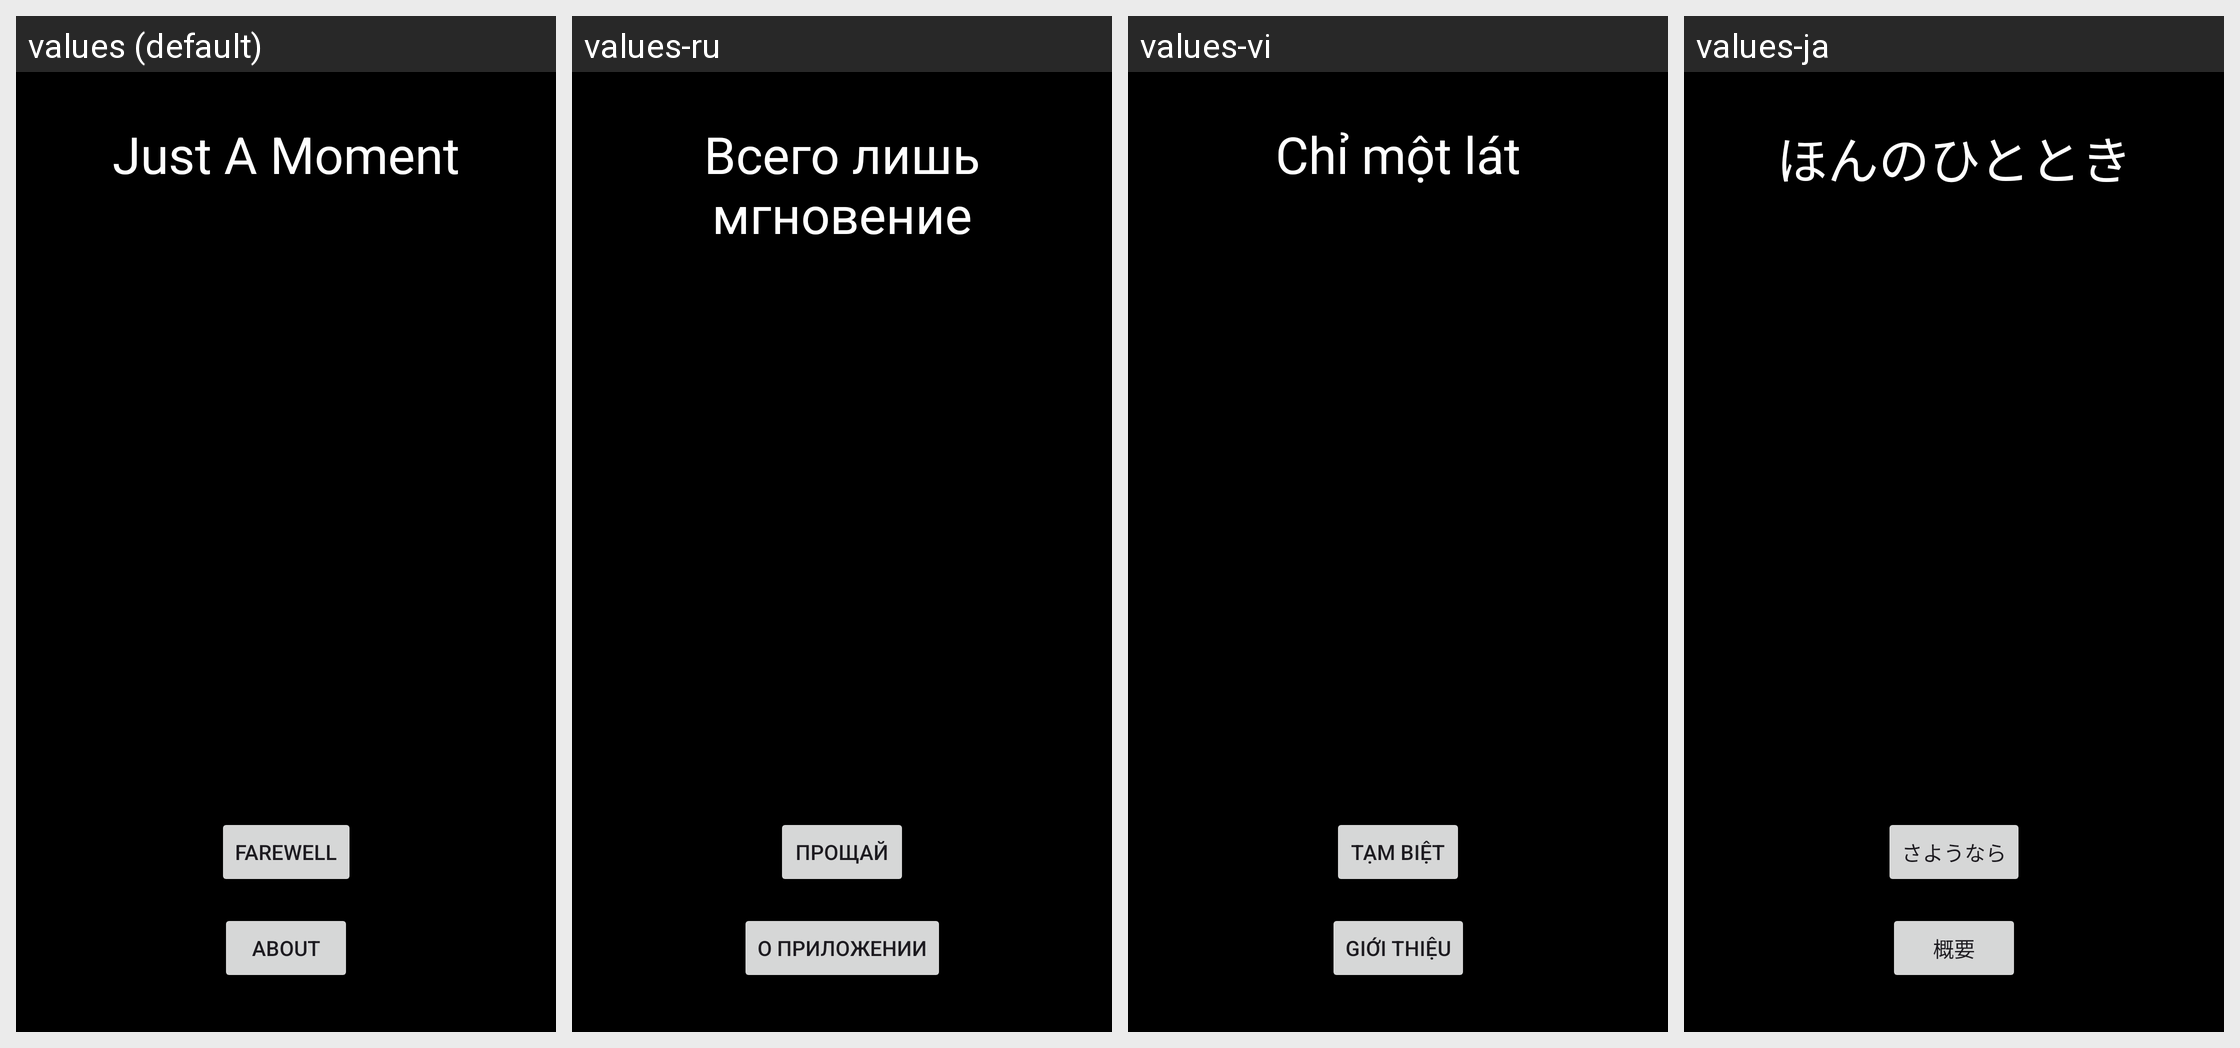

Here is an Android app screen in its default locale and in the app's own translations. Write out the translated-string differences for the strings that appear on this screen.
Android screen res/layout/activity_main.xml rendered under 4 locales, left to right: values (default), values-ru, values-vi, values-ja. Device: Nexus 5 (rendered at 1080×1920; each locale shown at half size, 540×960, under a caption strip naming it); theme Theme.TekSeferlikAn.
Other locales in the repository, not shown: values-ar, values-bn, values-de, values-es, values-fr, values-hi, values-in, values-it, values-ko, values-pt, values-tr, values-ur, values-zh-rCN.
Strings drawn on this screen, with the default value and each locale's value (text and hints the layout hard-codes, and strings that could not be matched under every locale, appear in the picture but are not listed):

main_title
  values: Just A Moment
  values-ru: Всего лишь мгновение
  values-vi: Chỉ một lát
  values-ja: ほんのひととき

farewell_button_text
  values: Farewell
  values-ru: Прощай
  values-vi: Tạm biệt
  values-ja: さようなら

about_button_text
  values: About
  values-ru: О приложении
  values-vi: Giới thiệu
  values-ja: 概要
